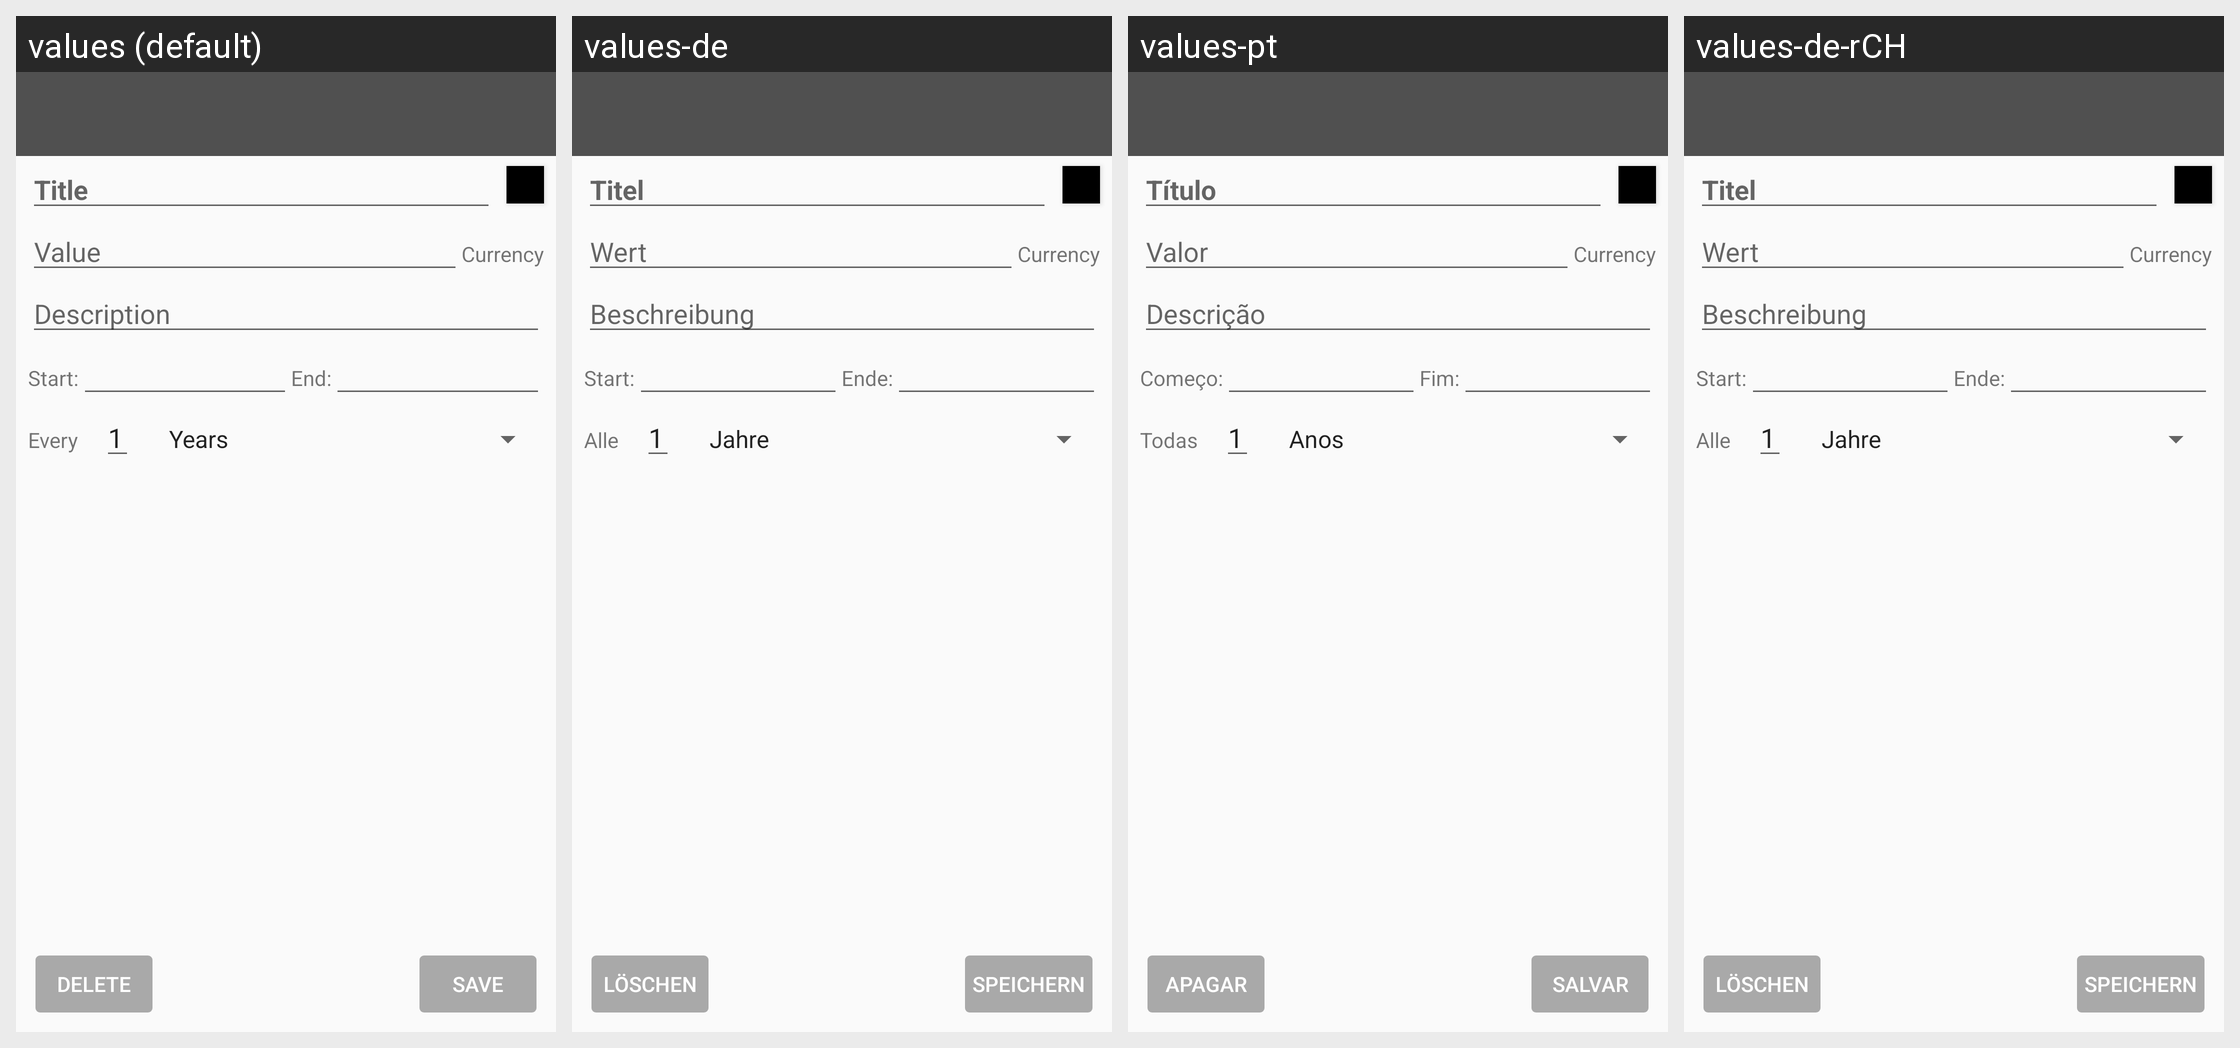

Locale-by-locale string values for the Android screen shown in this grid:
Android screen res/layout/activity_edit_repeated_items.xml rendered under 4 locales, left to right: values (default), values-de, values-pt, values-de-rCH. Device: Nexus 5 (rendered at 1080×1920; each locale shown at half size, 540×960, under a caption strip naming it); theme AppTheme.
Strings drawn on this screen, with the default value and each locale's value (text and hints the layout hard-codes, and strings that could not be matched under every locale, appear in the picture but are not listed):

hint_value
  values: Value
  values-de: Wert
  values-pt: Valor
  values-de-rCH: Wert

statement_start
  values: Start:
  values-de: Start:
  values-pt: Começo:
  values-de-rCH: Start:  [from values-de]

statement_end
  values: End:
  values-de: Ende:
  values-pt: Fim:
  values-de-rCH: Ende:  [from values-de]

statement_every
  values: Every
  values-de: Alle
  values-pt: Todas
  values-de-rCH: Alle  [from values-de]

button_save
  values: Save
  values-de: Speichern
  values-pt: Salvar
  values-de-rCH: Speichern

button_delete
  values: Delete
  values-de: Löschen
  values-pt: Apagar
  values-de-rCH: Löschen  [from values-de]
